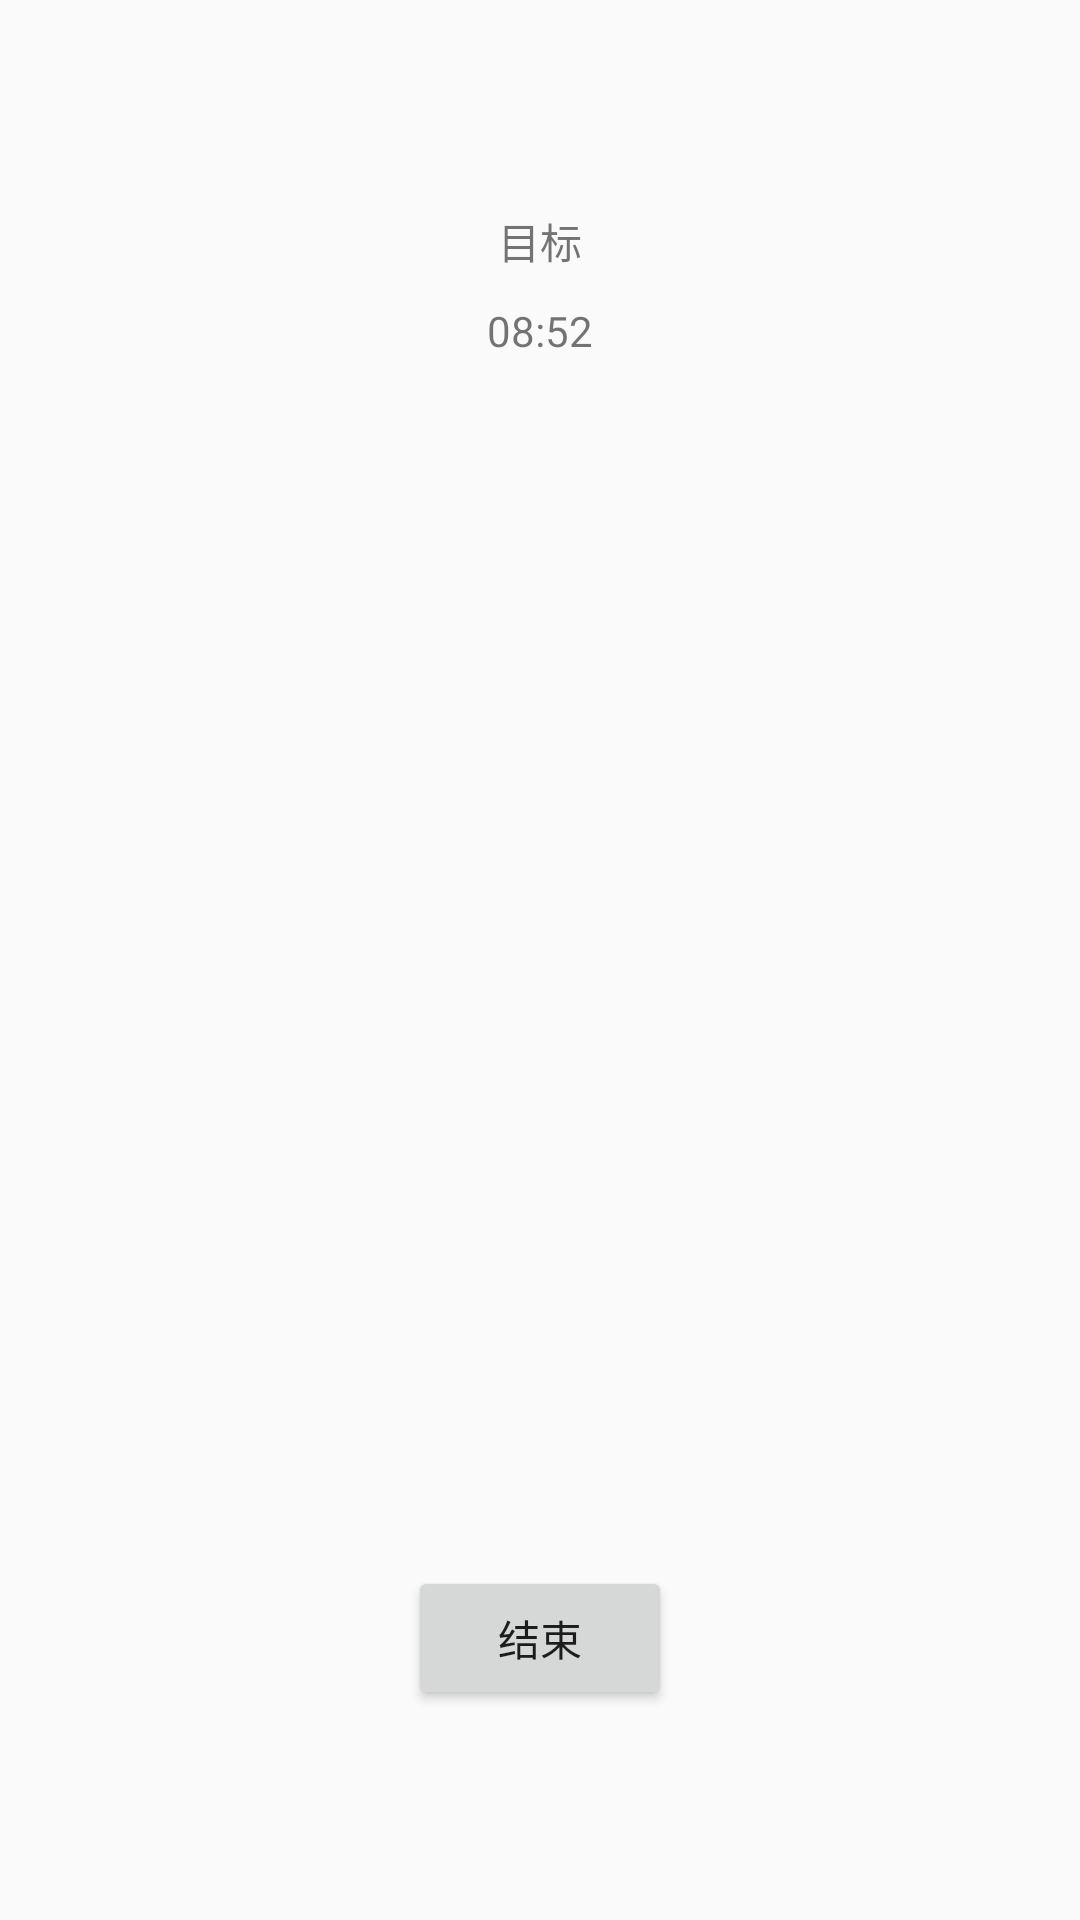

Layout XML and referenced resources for this Android screen:
<!-- AndroidManifest.xml: application theme AppTheme -->
<!-- res/layout/activity_study_model_lock.xml -->
<?xml version="1.0" encoding="utf-8"?>

<RelativeLayout xmlns:android="http://schemas.android.com/apk/res/android"
    xmlns:app="http://schemas.android.com/apk/res-auto"
    xmlns:tools="http://schemas.android.com/tools"
    android:layout_width="match_parent"
    android:layout_height="match_parent"
    tools:context=".index.study.model.studyModelActivityLock">

    <TextView
        android:id="@+id/study_model_lockTargetContent"
        android:layout_width="wrap_content"
        android:layout_height="wrap_content"
        android:layout_centerHorizontal="true"
        android:layout_marginTop="70dp"
        android:layout_marginBottom="10dp"
        android:text="目标"/>
    <LinearLayout
        android:layout_width="match_parent"
        android:layout_height="wrap_content"
        android:orientation="horizontal"
        android:gravity="center_horizontal"
        android:layout_below="@id/study_model_lockTargetContent">
        <TextView
            android:id="@+id/study_model_lockTimeMinuteContent"
            android:layout_width="wrap_content"
            android:layout_height="wrap_content"
            android:text="08"/>
        <TextView
            android:layout_width="wrap_content"
            android:layout_height="wrap_content"
            android:text=":"/>
        <TextView
            android:id="@+id/study_model_lockTimeSecondContent"
            android:layout_width="wrap_content"
            android:layout_height="wrap_content"
            android:text="52"/>
    </LinearLayout>

    <Button
        android:id="@+id/study_model_endButtn"
        android:layout_width="wrap_content"
        android:layout_height="wrap_content"
        android:layout_alignParentBottom="true"
        android:layout_centerHorizontal="true"
        android:layout_marginBottom="70dp"
        android:text="结束"/>

</RelativeLayout>
<!-- resources referenced by this layout -->
<resources>
  <style name="AppTheme" parent="Theme.AppCompat.Light.NoActionBar">
          
          <item name="colorPrimary">@color/colorPrimary</item>
          <item name="colorPrimaryDark">@color/colorPrimaryDark</item>
          <item name="colorAccent">@color/colorAccent</item>
          <item name="android:windowTranslucentStatus">true</item>
  
  
      </style>
  <color name="colorPrimary">#6200EE</color>
  <color name="colorPrimaryDark">#3700B3</color>
  <color name="colorAccent">#03DAC5</color>
</resources>
